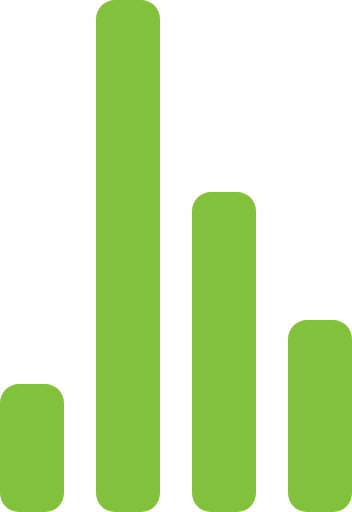
t = 0.00 s
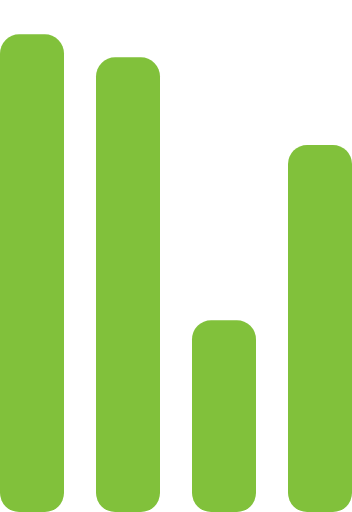
t = 0.72 s
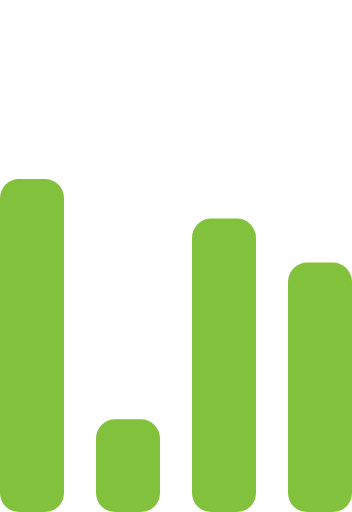
t = 1.43 s
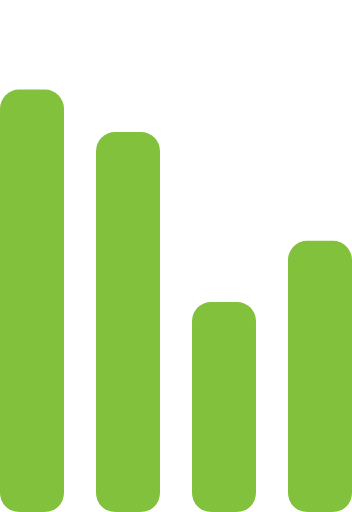
t = 2.15 s
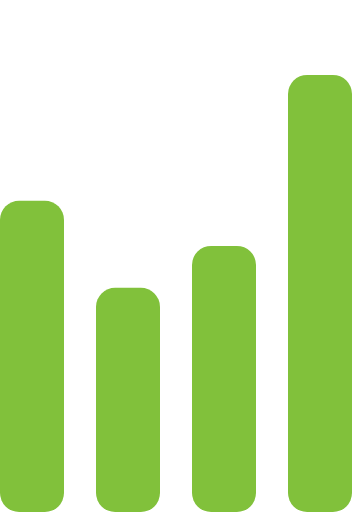
t = 2.87 s
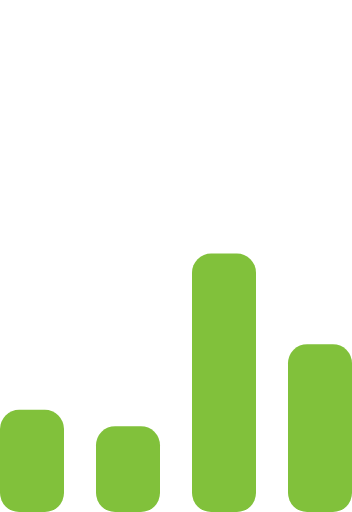
t = 3.58 s

The animated SVG that drew these frames (rendered in a browser with its animation timeline set to each time). Animation: 4 SMIL elements (animate=4); one cycle of 4.30 s, repeats indefinitely.

<!-- By Sam Herbert (@sherb), for everyone. More @ http://goo.gl/7AJzbL -->
<svg width="55" height="80" viewBox="0 0 55 80" xmlns="http://www.w3.org/2000/svg" fill="#81C13B">
    <g transform="matrix(1 0 0 -1 0 80)">
        <rect width="10" height="20" rx="3">
            <animate attributeName="height"
                 begin="0s" dur="4.3s"
                 values="20;45;57;80;64;32;66;45;64;23;66;13;64;56;34;34;2;23;76;79;20" calcMode="linear"
                 repeatCount="indefinite" />
        </rect>
        <rect x="15" width="10" height="80" rx="3">
            <animate attributeName="height"
                 begin="0s" dur="2s"
                 values="80;55;33;5;75;23;73;33;12;14;60;80" calcMode="linear"
                 repeatCount="indefinite" />
        </rect>
        <rect x="30" width="10" height="50" rx="3">
            <animate attributeName="height"
                 begin="0s" dur="1.4s"
                 values="50;34;78;23;56;23;34;76;80;54;21;50" calcMode="linear"
                 repeatCount="indefinite" />
        </rect>
        <rect x="45" width="10" height="30" rx="3">
            <animate attributeName="height"
                 begin="0s" dur="2s"
                 values="30;45;13;80;56;72;45;76;34;23;67;30" calcMode="linear"
                 repeatCount="indefinite" />
        </rect>
    </g>
</svg>